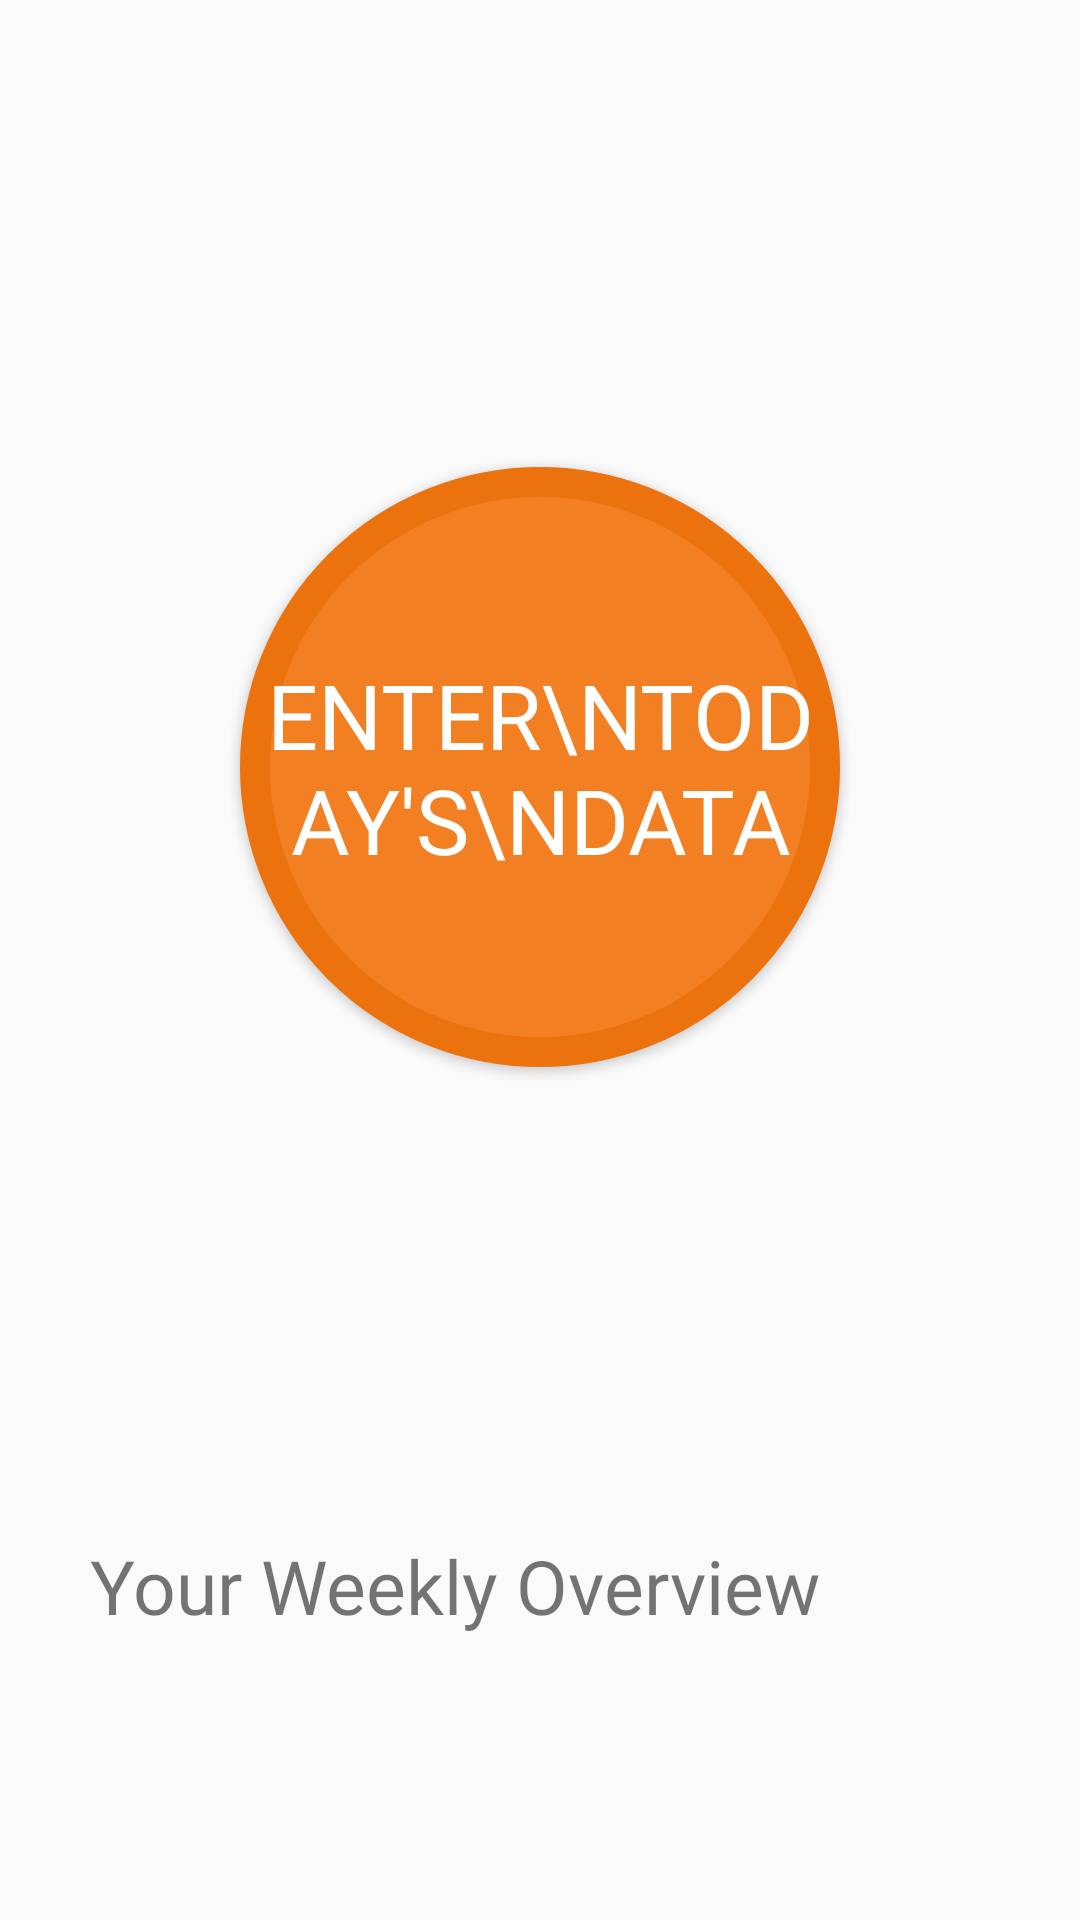

Here is an Android app screen rendered from its layout file. Give the layout XML and the strings, colors and styles it references.
<!-- AndroidManifest.xml: application theme AppTheme -->
<!-- res/layout/fragment_dashboard.xml -->
<?xml version="1.0" encoding="utf-8"?>
<LinearLayout xmlns:android="http://schemas.android.com/apk/res/android"
    xmlns:app="http://schemas.android.com/apk/res-auto"
    xmlns:tools="http://schemas.android.com/tools"
    android:layout_width="match_parent"
    android:layout_height="match_parent"
    android:orientation="vertical"
    android:gravity="center_horizontal"
    tools:context=".DashboardFragment">


    <RelativeLayout
        android:layout_width="match_parent"
        android:layout_height="0dp"
        android:layout_weight="1">

        <Button
            android:id="@+id/enter_data_btn"
            android:layout_width="200dp"
            android:layout_height="200dp"
            android:layout_centerInParent="true"
            android:background="@drawable/round_btn"
            android:fontFamily="@font/bariol_bold_italic"
            android:text="Enter\nToday's\nData"
            android:textColor="@android:color/white"
            android:textSize="30sp" />

    </RelativeLayout>

    <TextView
        android:id="@+id/textView13"
        android:layout_width="match_parent"
        android:layout_height="0dp"
        android:layout_weight=".1"
        android:paddingLeft="30dp"
        android:fontFamily="@font/bariol_regular"
        android:text="Your Weekly Overview"
        android:textSize="25sp"/>

    <ScrollView
        android:layout_width="411dp"
        android:layout_height="77dp">

        <LinearLayout
            android:layout_width="match_parent"
            android:layout_height="wrap_content"
            android:orientation="vertical" >

            <androidx.constraintlayout.widget.ConstraintLayout
                android:layout_width="match_parent"
                android:layout_height="match_parent">

                <androidx.recyclerview.widget.RecyclerView
                    android:layout_width="match_parent"
                    android:layout_height="match_parent"
                    app:layout_constraintBottom_toBottomOf="parent" />
            </androidx.constraintlayout.widget.ConstraintLayout>
        </LinearLayout>
    </ScrollView>

</LinearLayout>
<!-- resources referenced by this layout -->
<resources>
  <!-- drawable round_btn (drawable) -->
  <?xml version="1.0" encoding="utf-8"?>
  <selector xmlns:android="http://schemas.android.com/apk/res/android">
      <item android:state_pressed="false">
          <shape android:shape="oval">
              <solid  android:color="@color/medOrange"/>
              <stroke android:color="@color/orange"
                      android:width="10dp" />
          </shape>
  
      </item>
      <item android:state_pressed="true">
          <shape android:shape="oval">
              <solid  android:color="@color/orange"/>
              <stroke android:color="@color/medOrange"
                      android:width="10dp"/>
          </shape>
      </item>
  </selector>
  <style name="AppTheme" parent="Theme.AppCompat.Light.NoActionBar">
          
          <item name="colorPrimary">@color/colorPrimary</item>
          <item name="colorPrimaryDark">@color/colorPrimaryDark</item>
          <item name="colorAccent">@color/green</item>
      </style>
  <color name="medOrange">#F27F21</color>
  <color name="orange">#EC720E</color>
  <color name="colorPrimary">#008577</color>
  <color name="colorPrimaryDark">#00574B</color>
  <color name="green">#4EA626</color>
</resources>
